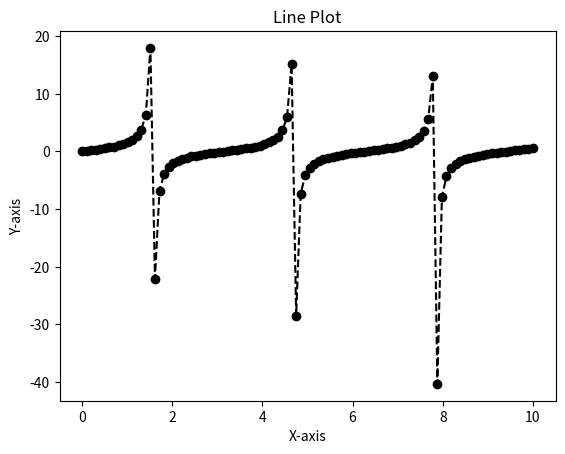

The matplotlib source for this figure:
import matplotlib.pyplot as plt
import numpy as np
import pandas as pd

x = np.linspace(0,10,100)
y = np.tan(x)
plt.plot(x,y, color='black', linestyle='--', marker='o')
plt.title("Line Plot")
plt.xlabel("X-axis")
plt.ylabel("Y-axis")
plt.show()